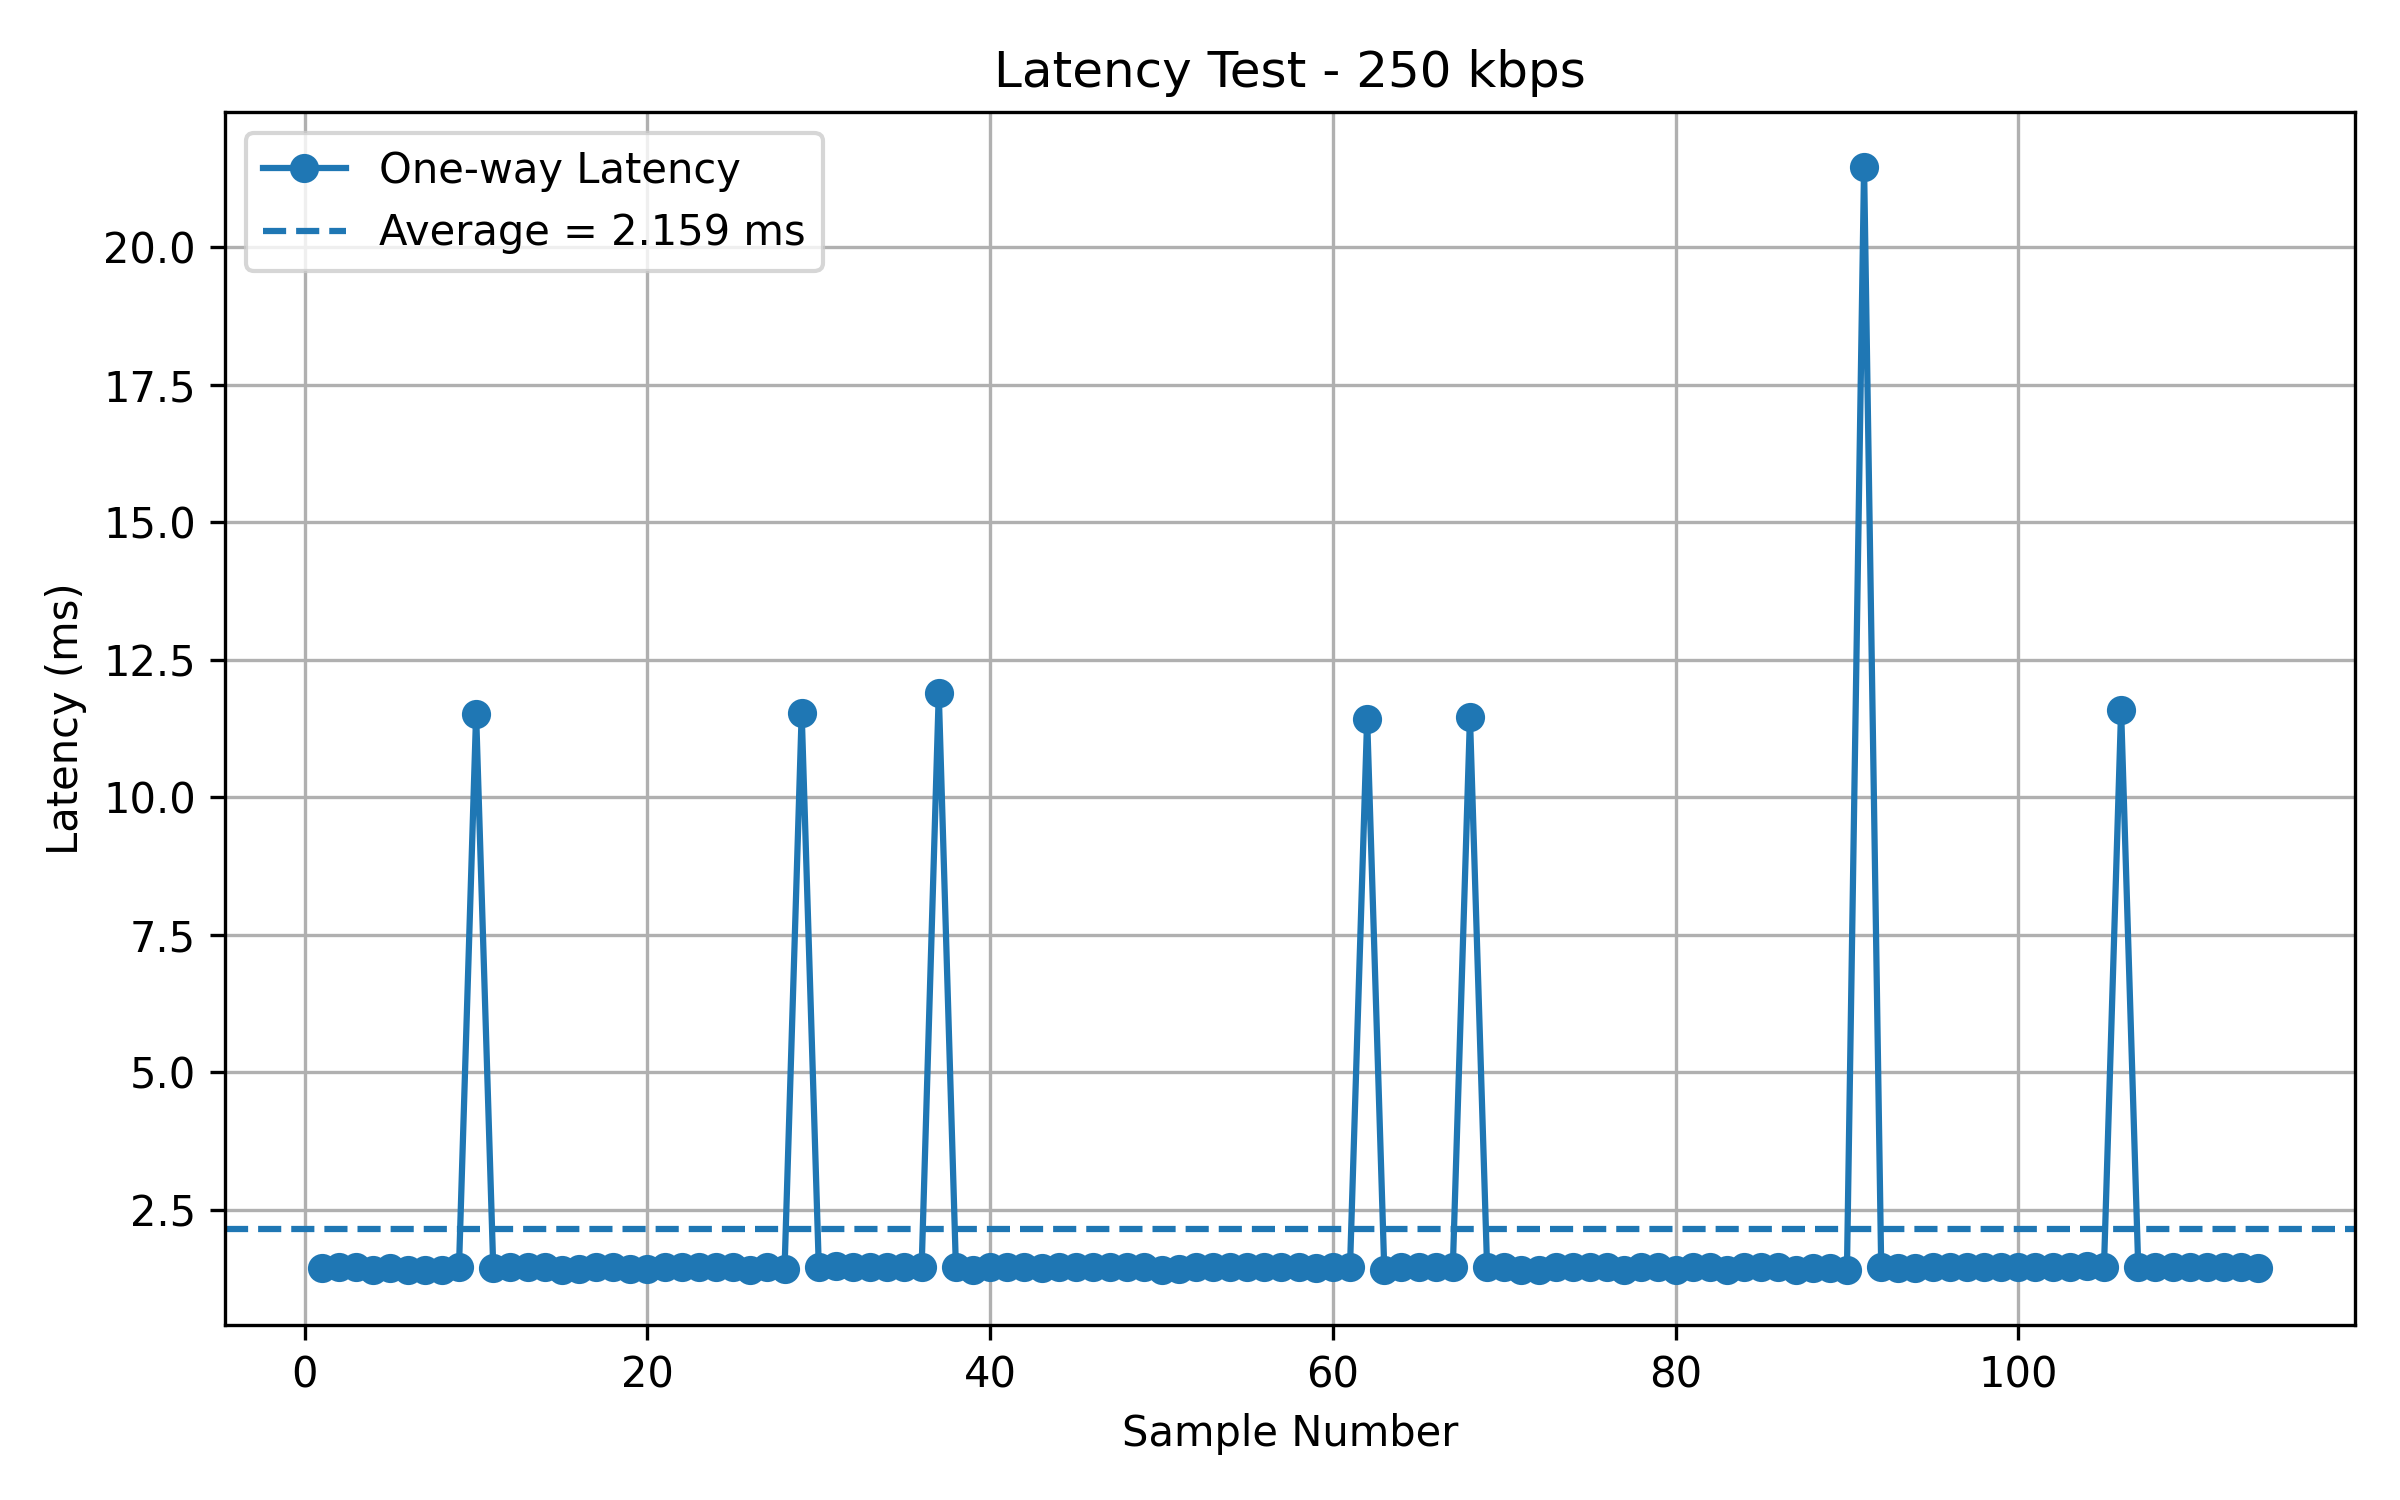

The table this chart was drawn from, first rows:
Sample, Bitrate, RTT_us, OneWayLatency_ms
1, 250 kbps, 2892, 1.446
2, 250 kbps, 2916, 1.458
3, 250 kbps, 2935, 1.467
4, 250 kbps, 2821, 1.411
5, 250 kbps, 2894, 1.447
6, 250 kbps, 2831, 1.416
7, 250 kbps, 2816, 1.408
8, 250 kbps, 2825, 1.413
9, 250 kbps, 2912, 1.456
10, 250 kbps, 23029, 11.51
11, 250 kbps, 2901, 1.451
12, 250 kbps, 2920, 1.46
13, 250 kbps, 2917, 1.459
14, 250 kbps, 2935, 1.467
15, 250 kbps, 2818, 1.409
16, 250 kbps, 2860, 1.43
17, 250 kbps, 2918, 1.459
18, 250 kbps, 2935, 1.467
19, 250 kbps, 2837, 1.418
20, 250 kbps, 2853, 1.426
21, 250 kbps, 2926, 1.463
22, 250 kbps, 2922, 1.461
23, 250 kbps, 2919, 1.459
24, 250 kbps, 2909, 1.454
25, 250 kbps, 2930, 1.465
26, 250 kbps, 2817, 1.408
27, 250 kbps, 2920, 1.46
28, 250 kbps, 2866, 1.433
29, 250 kbps, 23054, 11.53
30, 250 kbps, 2909, 1.454
31, 250 kbps, 2949, 1.474
32, 250 kbps, 2916, 1.458
33, 250 kbps, 2927, 1.464
34, 250 kbps, 2931, 1.465
35, 250 kbps, 2910, 1.455
36, 250 kbps, 2916, 1.458
37, 250 kbps, 23779, 11.89
38, 250 kbps, 2925, 1.462
39, 250 kbps, 2820, 1.41
40, 250 kbps, 2943, 1.472
41, 250 kbps, 2913, 1.457
42, 250 kbps, 2936, 1.468
43, 250 kbps, 2899, 1.449
44, 250 kbps, 2934, 1.467
45, 250 kbps, 2928, 1.464
46, 250 kbps, 2925, 1.462
47, 250 kbps, 2918, 1.459
48, 250 kbps, 2918, 1.459
49, 250 kbps, 2942, 1.471
50, 250 kbps, 2824, 1.412
51, 250 kbps, 2841, 1.421
52, 250 kbps, 2926, 1.463
53, 250 kbps, 2937, 1.469
54, 250 kbps, 2918, 1.459
55, 250 kbps, 2913, 1.457
56, 250 kbps, 2920, 1.46
57, 250 kbps, 2913, 1.457
58, 250 kbps, 2932, 1.466
59, 250 kbps, 2893, 1.446
60, 250 kbps, 2914, 1.457
... 54 more rows
